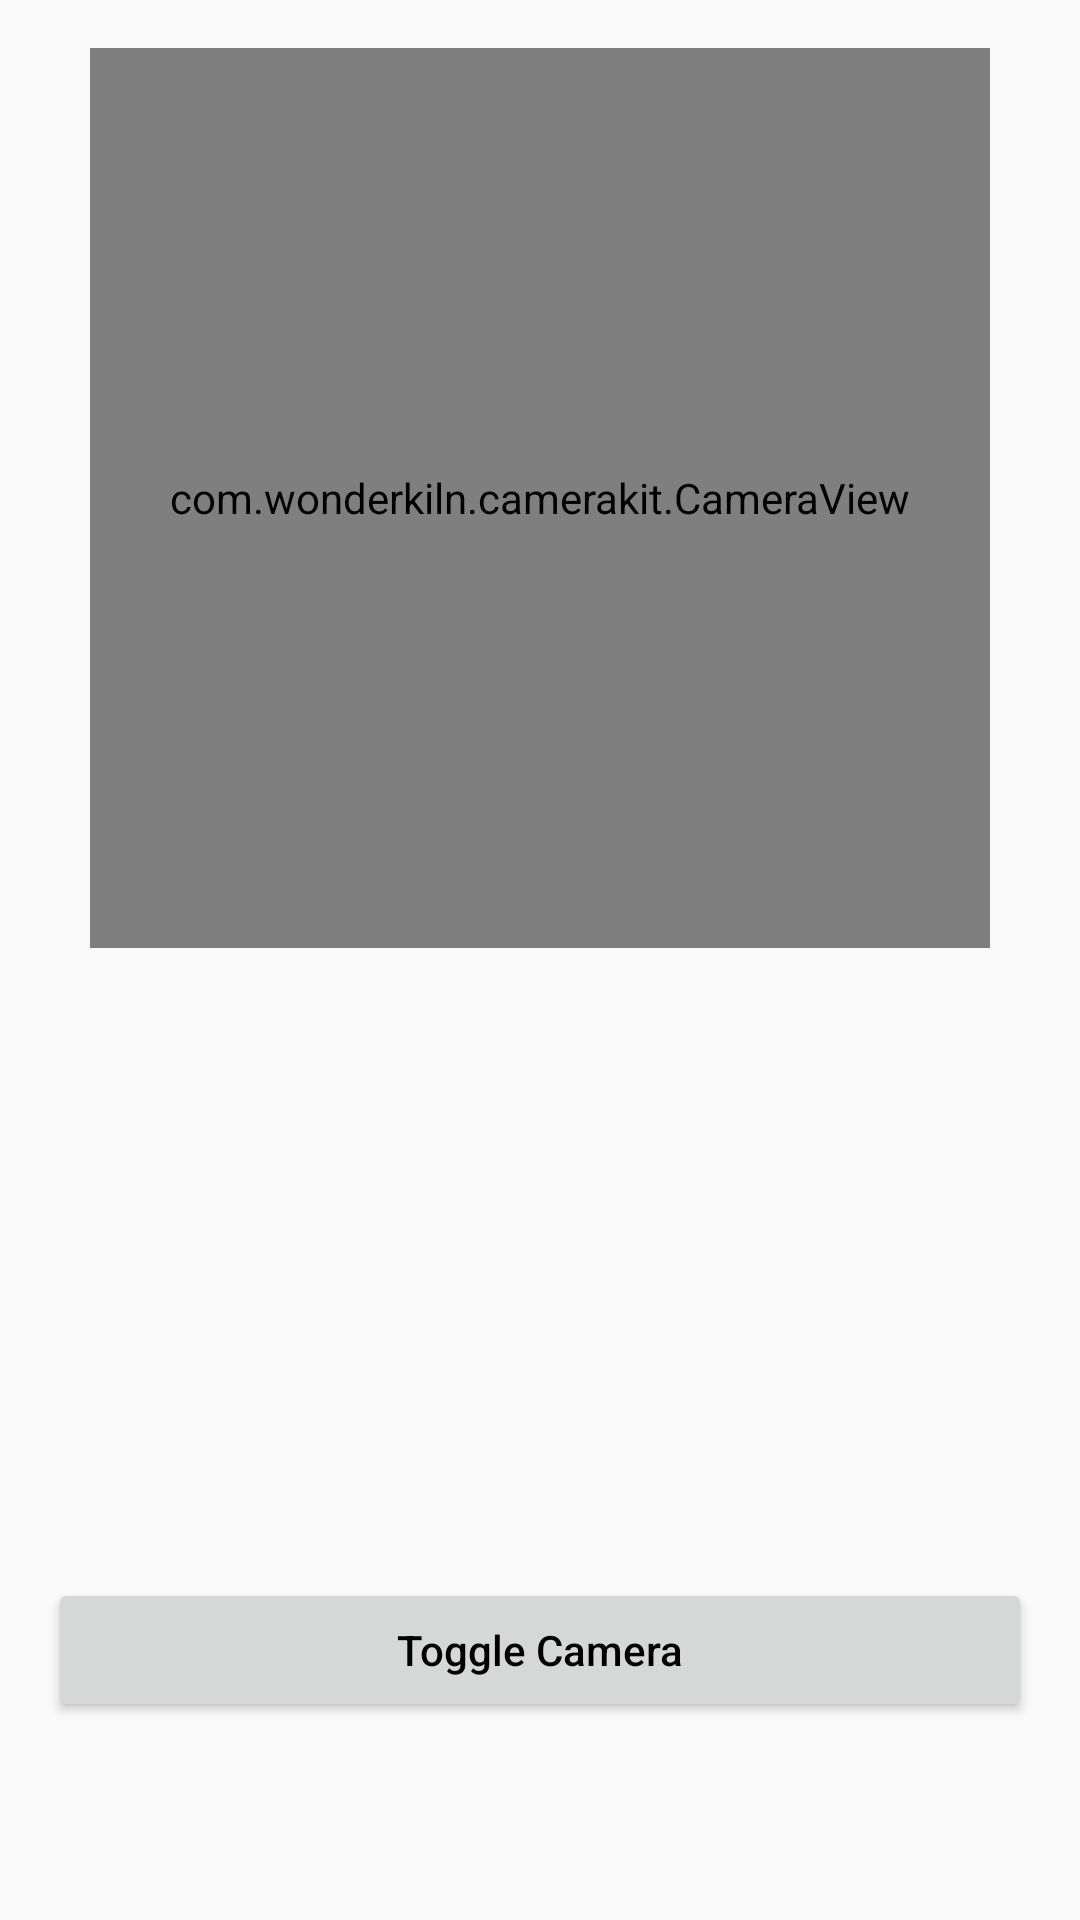

This screen was rendered from an Android layout file. Write that file and the resources it references.
<!-- AndroidManifest.xml: application theme AppTheme -->
<!-- res/layout/activity_main.xml -->
<?xml version="1.0" encoding="utf-8"?>
<FrameLayout xmlns:android="http://schemas.android.com/apk/res/android"
    xmlns:tools="http://schemas.android.com/tools"
    android:id="@+id/activity_main"
    android:layout_width="match_parent"
    android:layout_height="match_parent"
    android:paddingBottom="@dimen/activity_vertical_margin"
    android:paddingLeft="@dimen/activity_horizontal_margin"
    android:paddingRight="@dimen/activity_horizontal_margin"
    android:paddingTop="@dimen/activity_vertical_margin"
    tools:context="com.kathi.project.recipify.MainActivity">

    <com.wonderkiln.camerakit.CameraView
        android:id="@+id/cameraView"
        android:layout_width="300dp"
        android:layout_height="300dp"
        android:layout_gravity="center|top" />


    <LinearLayout
        android:layout_width="match_parent"
        android:layout_height="80dp"
        android:layout_gravity="center|top"
        android:layout_marginTop="300dp"
        android:gravity="center"
        android:orientation="horizontal">

        <ImageView
            android:id="@+id/imageViewResult"
            android:layout_width="75dp"
            android:layout_height="75dp"
            android:padding="2dp" />

        <TextView
            android:id="@+id/textViewResult"
            android:layout_width="match_parent"
            android:layout_height="80dp"
            android:fadeScrollbars="false"
            android:gravity="center"
            android:maxLines="15"
            android:scrollbars="vertical"
            android:textColor="@android:color/black" />

    </LinearLayout>


    <Button
        android:id="@+id/btnToggleCamera"
        android:layout_width="match_parent"
        android:layout_height="48dp"
        android:layout_gravity="bottom|center"
        android:layout_marginBottom="50dp"
        android:text="@string/toggle_camera"
        android:textAllCaps="false"
        android:textColor="@android:color/black" />

    <Button
        android:id="@+id/btnDetectObject"
        android:layout_width="match_parent"
        android:layout_height="48dp"
        android:layout_gravity="bottom|center"
        android:text="@string/detect_object"
        android:textAllCaps="false"
        android:textColor="@android:color/black"
        android:visibility="gone" />

</FrameLayout>
<!-- resources referenced by this layout -->
<resources>
  <dimen name="activity_horizontal_margin">16dp</dimen>
  <dimen name="activity_vertical_margin">16dp</dimen>
  <string name="detect_object">Detect Object</string>
  <string name="toggle_camera">Toggle Camera</string>
  <style name="AppTheme" parent="Theme.AppCompat.Light.NoActionBar">
          <item name="colorPrimary">@color/primary_500</item>
          <item name="colorPrimaryDark">@color/primary_700</item>
          <item name="colorAccent">@color/accent_500</item>
          <item name="windowActionBar">false</item>
          <item name="windowActionBarOverlay">true</item>
          <item name="windowNoTitle">true</item>
          <item name="android:windowBackground">@color/bg_light</item>
      </style>
  <color name="primary_500">#3F51B5</color>
  <color name="primary_700">#303F9F</color>
  <color name="accent_500">#E91E63</color>
  <color name="bg_light">#FAFAFA</color>
</resources>
